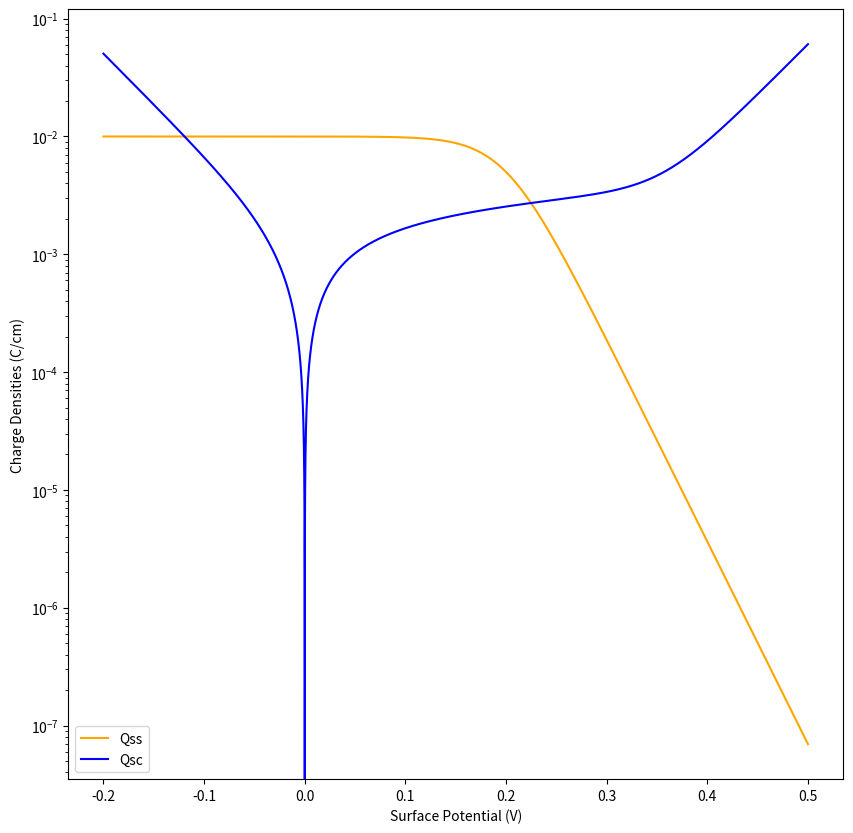
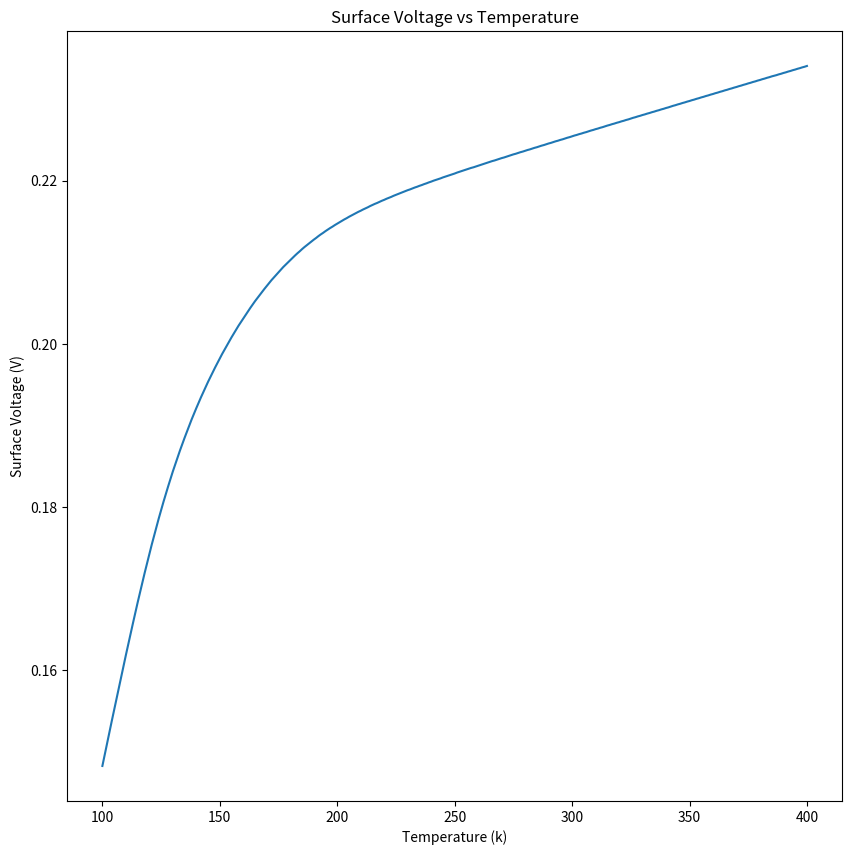
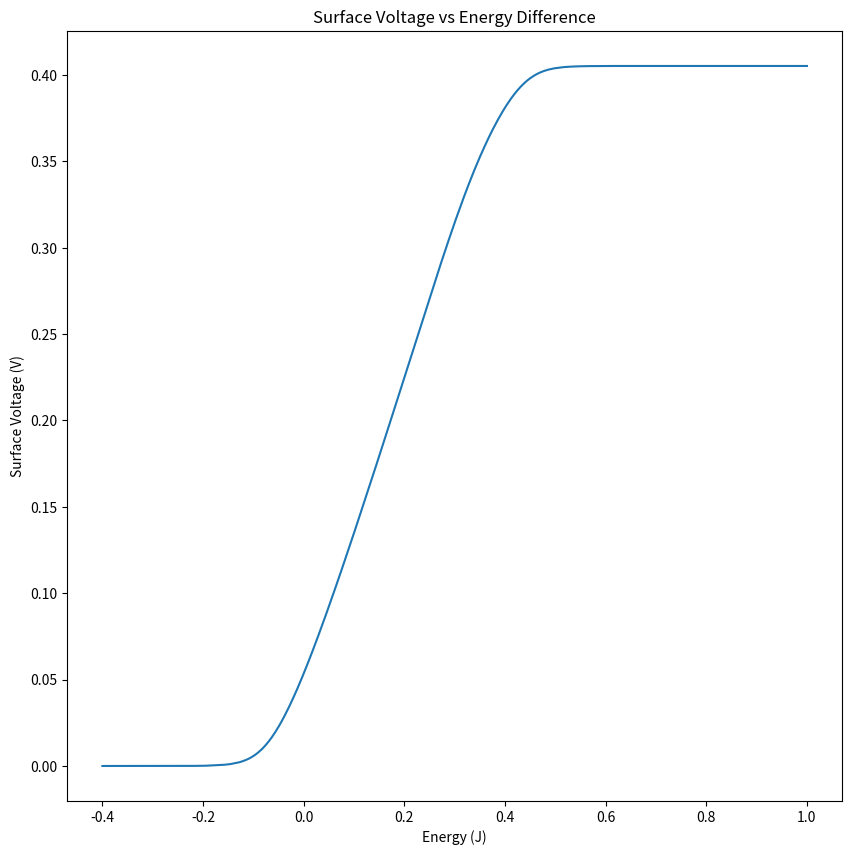
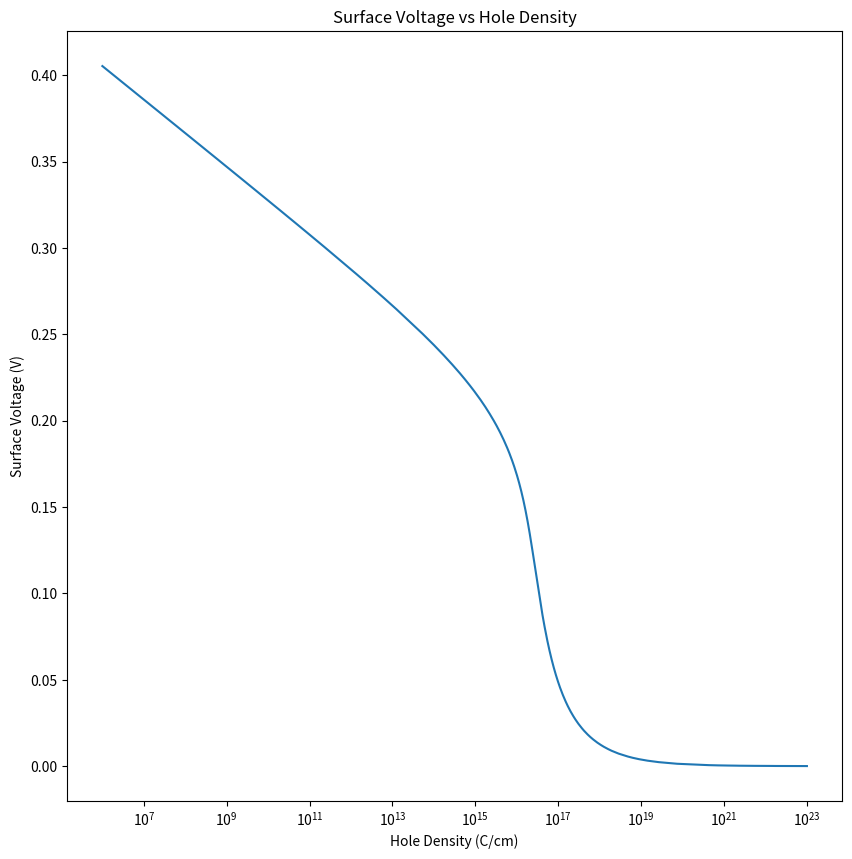
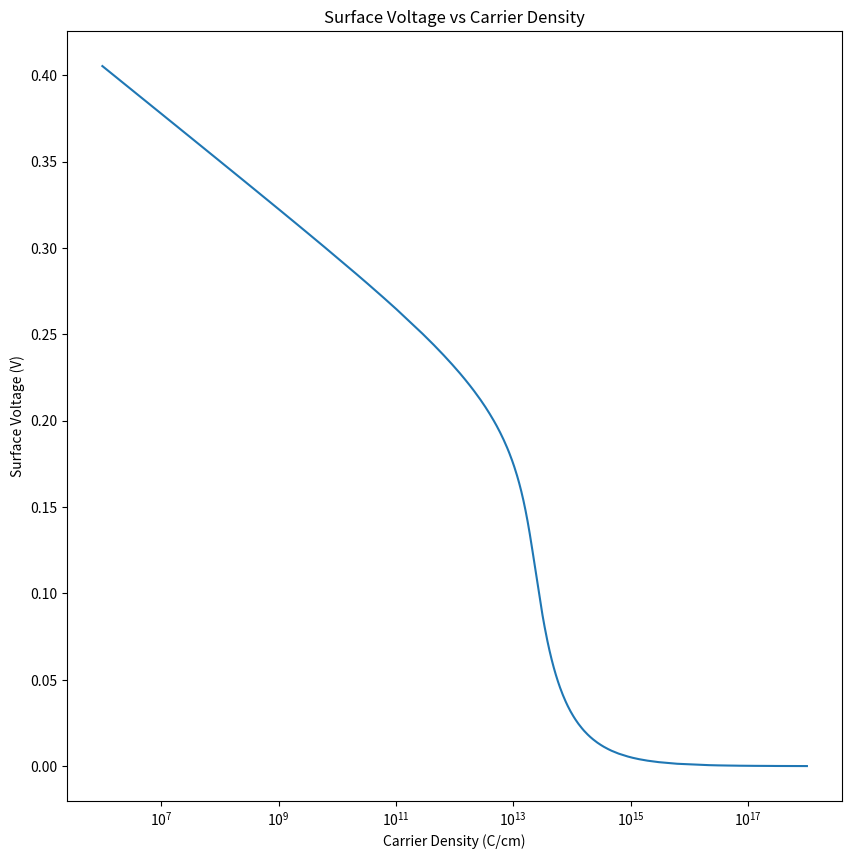
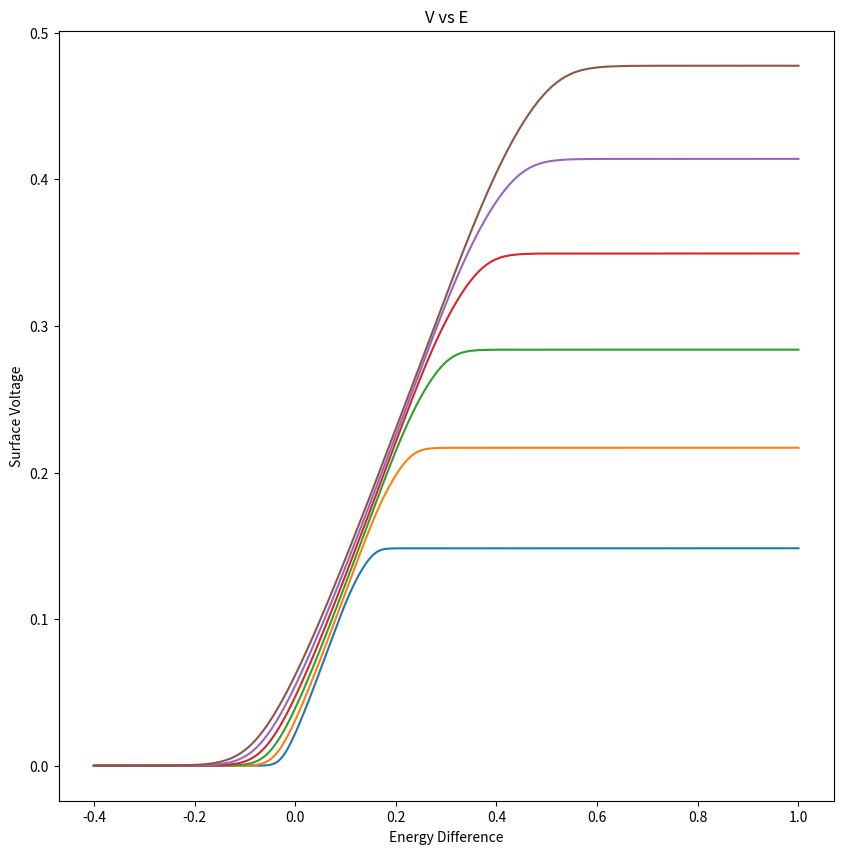
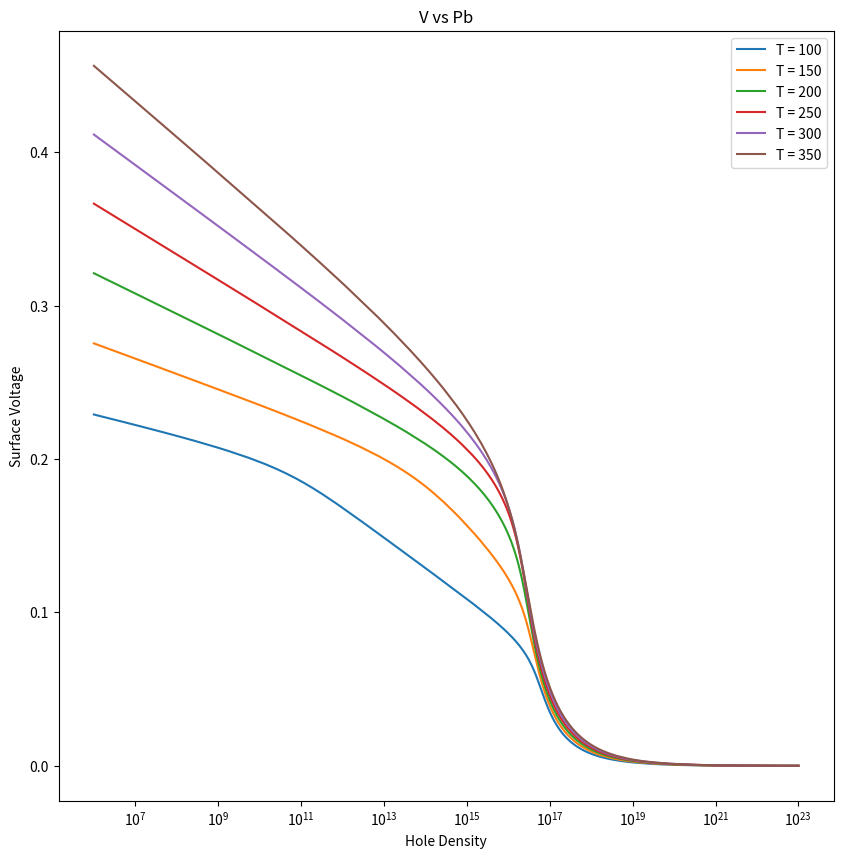
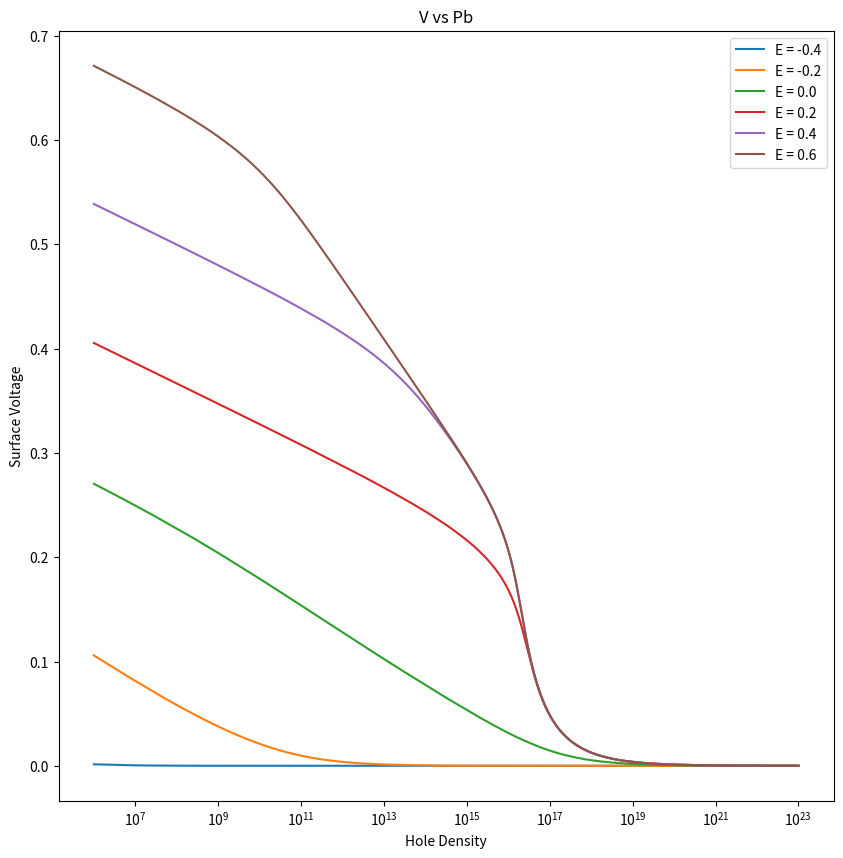
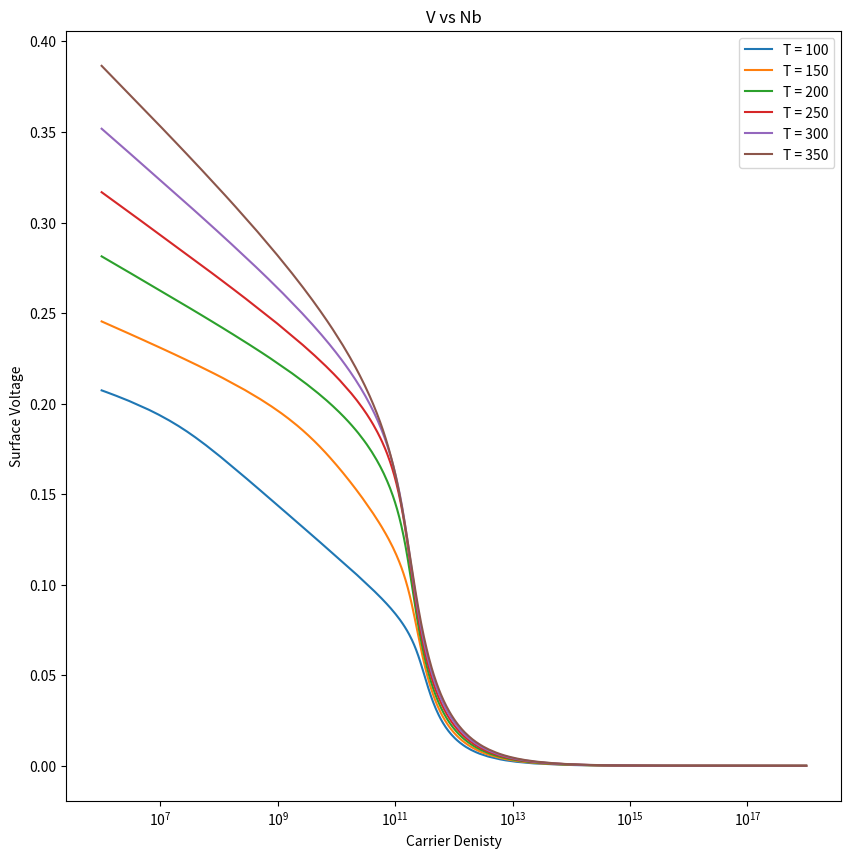
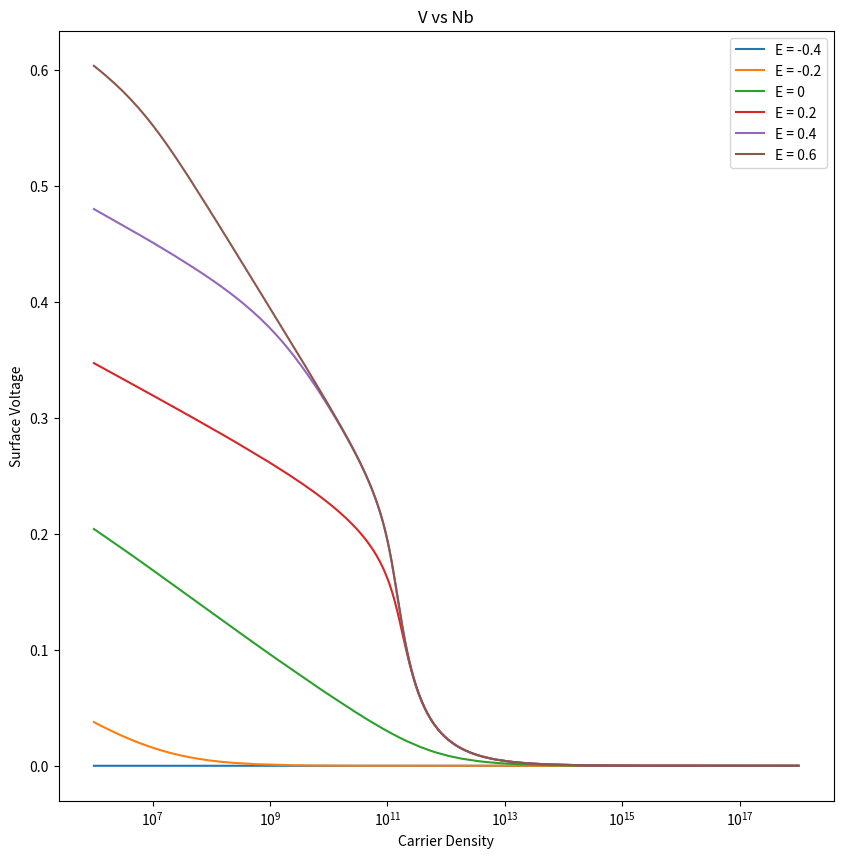
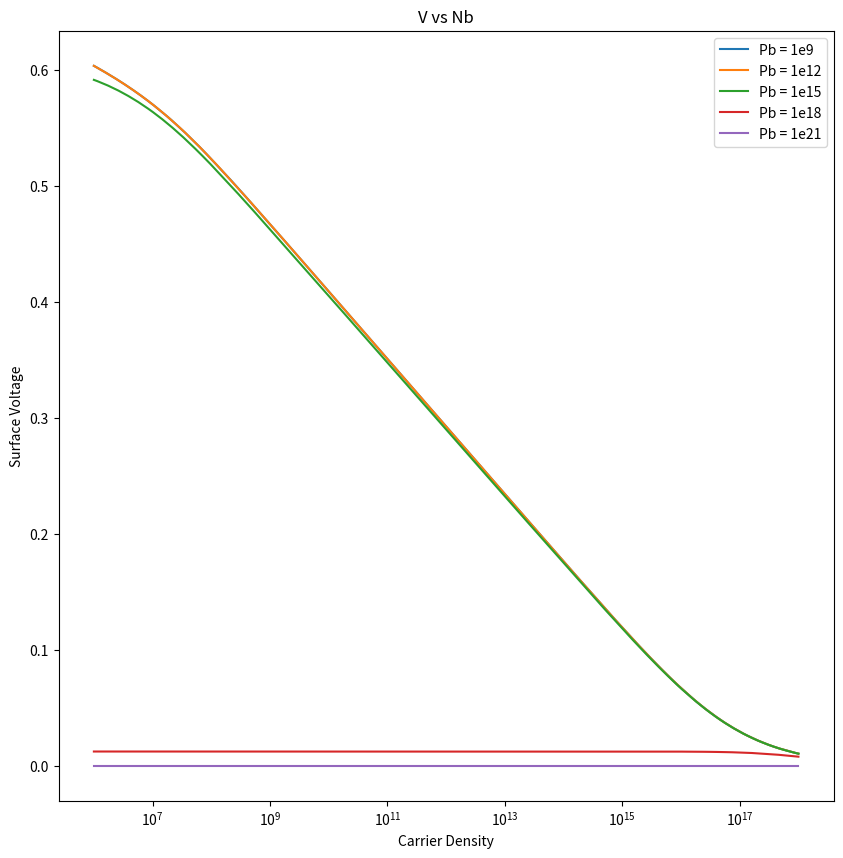

Write the Python code that produced these figures, in order.
import numpy as np
import matplotlib.pyplot as plt
import scipy.optimize as opt

# Constants
e = 1.602 * 10 ** - 19  # Fundamental unit of charge
k = 8.617 * 10 ** (-5)
eps = 11.5 * e / 100  # Electrical permittivity of silicon in correct units


# These are the default parameters that will be used in each function. Change them here or when you call the function
Nt = 1.0 * 10 ** -2  # Available surface states per unit area
E0 = 0.2
T0 = 293.15
pb0 = 1.0 * 10 ** 15
nb0= 1.0 * 10 ** 10
V = np.arange(-0.11, 1, 0.0001)


def ohm(voltage,T):
    return voltage / (k * T)

def LD (T,eps,pb):
    return (np.sqrt(k * T * eps / (pb * e **2)))

def Qss(voltage,E,T,Nt):
    return Nt * (1 - 1 / (1 + np.exp((E - voltage) / (k * T))))

def Qsc(voltage,T,eps,nb,pb):
    # function 1 is ohm(), function2 is LD()
    return (eps * np.sqrt(2) * k * T / (e * LD(T,eps,pb)) * ((np.exp(-ohm(voltage,T)) + ohm(voltage,T) - 1) +
    (nb / pb) * (np.exp(ohm(voltage,T)) - ohm(voltage,T) - 1)) ** (1 / 2))

def intersection(voltage, *args):
    E,T,Nt,nb,pb,eps = args
    return Qsc(voltage,T,eps,nb,pb) - Qss(voltage,E,T,Nt)


# For Graph functions, args will always be default values
def VvsE(E):
    return opt.bisect(intersection,0,5, args = (E,T0,Nt,nb0,pb0,eps), xtol = 1e-5, maxiter = 100)
    
def VvsT(T):
    val = opt.bisect(intersection, 0,5, args = (E0,T,Nt,nb0,pb0,eps), xtol = 1e-5, maxiter = 100)
    return val

def VvsNb(nb,ratio): # These have a ratio because the ratio of Nb, Pb are often fixed for a material
    return opt.bisect(intersection,0,5, args = (E0,T0,Nt,nb,nb*ratio,eps), xtol = 1e-5, maxiter = 100)

def VvsPb(pb,ratio): # These have a ratio because the ratio of Nb, Pb are often fixed for a material
    val = opt.bisect(intersection,0,5, args = (E0,T0,Nt,pb/ratio,pb,eps), xtol = 1e-5, maxiter = 100)
    return val








#%%%%%%%%%%%%%%%%%%%%%%%%
# Generating the data
VVals = np.arange(-0.2,0.5,1e-5)

#Graph 1: (Qss, Qsc0 vs V)
QssVals = Qss(VVals,E0,T0,Nt)
QscVals = Qsc(VVals,T0,eps,nb0,pb0)

# Graph 2: (V vs T)
VT_Vals = []
TVals = np.arange(100,401,1)
for i in TVals:
    V_Val = VvsT(i)
    VT_Vals.append(V_Val)

# Graph 3: (V vs E)
VE_Vals = []
EVals = np.linspace(-0.4,1.0,1000)
for i in EVals:
    V_Val = VvsE(i)
    VE_Vals.append(V_Val)

# Graph 4: (V vs Pb)
VPb_Vals = []
PbVals = np.logspace(6,23,1000)
for i in PbVals:
    V_Val = VvsPb(i,1e3)
    VPb_Vals.append(V_Val)

# Graph 5: (V vs Nb)
VNb_Vals = []
NbVals = np.logspace(6,23,10000)
for i in PbVals:
    V_Val = VvsPb(i,1e3)
    VNb_Vals.append(V_Val)

# Graph 6: (Cross secctions of E vs T)
VE_data1, VE_data2, VE_data3, VE_data4, VE_data5, VE_data6 = [], [], [], [], [], []
EVals = np.linspace(-0.4,1.0,1000)

T0 = 100
for i in EVals:
    V_Val = VvsE(i)
    VE_data1.append(V_Val)

T0 = 150
for i in EVals:
    V_Val = VvsE(i)
    VE_data2.append(V_Val)

T0 = 200
for i in EVals:
    V_Val = VvsE(i)
    VE_data3.append(V_Val)

T0 = 250
for i in EVals:
    V_Val = VvsE(i)
    VE_data4.append(V_Val)
    
T0 = 300
for i in EVals:
    V_Val = VvsE(i)
    VE_data5.append(V_Val)

T0 = 350
for i in EVals:
    V_Val = VvsE(i)
    VE_data6.append(V_Val)

T0 = 293.15 # Setting T0 back to it's original value

# Graph 7: (Cross secctions of Pb vs T)
VPBT_data1, VPBT_data2, VPBT_data3, VPBT_data4, VPBT_data5, VPBT_data6 = [], [], [], [], [], []
PbVals = np.logspace(6,23,1000)

T0 = 100
for i in PbVals:
    V_Val = VvsPb(i,1000)
    VPBT_data1.append(V_Val)

T0 = 150
for i in PbVals:
    V_Val = VvsPb(i,1000)
    VPBT_data2.append(V_Val)

T0 = 200
for i in PbVals:
    V_Val = VvsPb(i,1000)
    VPBT_data3.append(V_Val)

T0 = 250
for i in PbVals:
    V_Val = VvsPb(i,1000)
    VPBT_data4.append(V_Val)
    
T0 = 300
for i in PbVals:
    V_Val = VvsPb(i,1000)
    VPBT_data5.append(V_Val)

T0 = 350
for i in PbVals:
    V_Val = VvsPb(i,1000)
    VPBT_data6.append(V_Val)

T0 = 293.15 # Setting T0 back to it's original value

# Graph 8: (Cross sections of Pb vs E)

VPBE_data1, VPBE_data2, VPBE_data3, VPBE_data4, VPBE_data5, VPBE_data6 = [], [], [], [], [], []
PbVals = np.logspace(6,23,1000)

E0 = -0.4
for i in PbVals:
    V_Val = VvsPb(i,1000)
    VPBE_data1.append(V_Val)

E0 = -0.2
for i in PbVals:
    V_Val = VvsPb(i,1000)
    VPBE_data2.append(V_Val)

E0 = 0 
for i in PbVals:
    V_Val = VvsPb(i,1000)
    VPBE_data3.append(V_Val)

E0 = 0.2
for i in PbVals:
    V_Val = VvsPb(i,1000)
    VPBE_data4.append(V_Val)
    
E0= 0.4
for i in PbVals:
    V_Val = VvsPb(i,1000)
    VPBE_data5.append(V_Val)

E0= 0.6
for i in PbVals:
    V_Val = VvsPb(i,1000)
    VPBE_data6.append(V_Val)

E0 = 0.2 # Resetting E0

# Graph 9: (Cross sections of T and Nb)
VNbT_data1, VNbT_data2, VNbT_data3, VNbT_data4, VNbT_data5, VNbT_data6 = [], [], [], [], [], []
NbVals = np.logspace(6,23,1000)

T0 = 100
for i in NbVals:
    V_Val = VvsNb(i,1000)
    VNbT_data1.append(V_Val)

T0 = 150
for i in NbVals:
    V_Val = VvsNb(i,1000)
    VNbT_data2.append(V_Val)

T0 = 200
for i in NbVals:
    V_Val = VvsNb(i,1000)
    VNbT_data3.append(V_Val)

T0 = 250
for i in NbVals:
    V_Val = VvsNb(i,1000)
    VNbT_data4.append(V_Val)
    
T0 = 300
for i in NbVals:
    V_Val = VvsNb(i,1000)
    VNbT_data5.append(V_Val)

T0 = 350
for i in NbVals:
    V_Val = VvsNb(i,1000)
    VNbT_data6.append(V_Val)

T0 = 293.15 # Setting T0 back to it's original value

# Graph 10: (Cross sections of E and Nb)
VNbE_data1, VNbE_data2, VNbE_data3, VNbE_data4, VNbE_data5, VNbE_data6 = [], [], [], [], [], []
NbVals = np.logspace(6,23,1000)

E0 = -0.4
for i in NbVals:
    V_Val = VvsNb(i,1000)
    VNbE_data1.append(V_Val)

E0 = -0.2
for i in NbVals:
    V_Val = VvsNb(i,1000)
    VNbE_data2.append(V_Val)

E0 = 0.0
for i in NbVals:
    V_Val = VvsNb(i,1000)
    VNbE_data3.append(V_Val)

E0 = 0.2
for i in NbVals:
    V_Val = VvsNb(i,1000)
    VNbE_data4.append(V_Val)
    
E0 = 0.4
for i in NbVals:
    V_Val = VvsNb(i,1000)
    VNbE_data5.append(V_Val)

E0 = 0.6
for i in NbVals:
    V_Val = VvsNb(i,1000)
    VNbE_data6.append(V_Val)

E = 0.2

# Graph 11 (Nb vs Pb cross sections)
VNbPb_data1, VNbPb_data2, VNbPb_data3, VNbPb_data4, VNbPb_data5 = [], [], [], [], []
NbVals = np.logspace(6,18,1000)

pb0 = 1e9
for i in NbVals:
    V_Val = VvsNb(i,pb0/i)
    VNbPb_data1.append(V_Val)

pb0 = 1e12
for i in NbVals:
    V_Val = VvsNb(i,pb0/i)
    VNbPb_data2.append(V_Val)

pb0 = 1e15
for i in NbVals:
    V_Val = VvsNb(i,pb0/i)
    VNbPb_data3.append(V_Val)

pb0 = 1e18
for i in NbVals:
    V_Val = VvsNb(i,pb0/i)
    VNbPb_data4.append(V_Val)
    
pb0 = 1e21
for i in NbVals:
    V_Val = VvsNb(i,pb0/i)
    VNbPb_data5.append(V_Val)

#%%%%%%%%%%%%%%%%%%%%%%%%
# Generating Graph

# Graph 1
fig1 = plt.figure(figsize = (10,10))
ax1 = plt.subplot()
ax1.plot(VVals,QssVals, c = "orange", label = "Qss")
ax1.plot(VVals,QscVals, c = "blue", label = "Qsc")
ax1.set_yscale("log")
ax1.set_xlabel("Surface Potential (V)")
ax1.set_ylabel("Charge Densities (C/cm)")
ax1.legend()

# Graph 2
fig2 = plt.figure(figsize = (10,10))
ax2 = plt.subplot()
ax2.plot(TVals,VT_Vals)
ax2.set_title("Surface Voltage vs Temperature")
ax2.set_xlabel("Temperature (k)")
ax2.set_ylabel("Surface Voltage (V)")

# Graph 3
fig3 = plt.figure(figsize = (10,10))
ax3 = plt.subplot()
ax3.plot(EVals, VE_Vals)
ax3.set_title("Surface Voltage vs Energy Difference")
ax3.set_xlabel("Energy (J)")
ax3.set_ylabel("Surface Voltage (V)")

# Graph 4
fig4 = plt.figure(figsize = (10,10))
ax4 = plt.subplot()
ax4.set_xscale("log")
ax4.plot(PbVals, VPb_Vals)
ax4.set_title("Surface Voltage vs Hole Density")
ax4.set_xlabel("Hole Density (C/cm)")
ax4.set_ylabel("Surface Voltage (V)")


# Graph 5
fig5 = plt.figure(figsize = (10,10))
ax5 = plt.subplot()
ax5.set_xscale("log")
ax5.plot(NbVals, VNb_Vals)
ax5.set_title("Surface Voltage vs Carrier Density")
ax5.set_xlabel("Carrier Density (C/cm)")
ax5.set_ylabel("Surface Voltage (V)")


# Graph 6

fig6 = plt.figure(figsize = (10,10))
ax6 = plt.subplot()
ax6.set_title("V vs E")
ax6.set_ylabel("Surface Voltage")
ax6.set_xlabel("Energy Difference")
ax6.plot(EVals,VE_data1, label = "T = 100")
ax6.plot(EVals,VE_data2, label = "T = 150")
ax6.plot(EVals,VE_data3, label = "T = 200")
ax6.plot(EVals,VE_data4, label = "T = 250")
ax6.plot(EVals,VE_data5, label = "T = 300")
ax6.plot(EVals,VE_data6, label = "T = 350")

# Graph 7

fig7 = plt.figure(figsize = (10,10))
ax7 = plt.subplot()
ax7.set_title("V vs Pb")
ax7.set_ylabel("Surface Voltage")
ax7.set_xlabel("Hole Density")
ax7.set_xscale("log")
ax7.plot(PbVals,VPBT_data1, label = "T = 100")
ax7.plot(PbVals,VPBT_data2, label = "T = 150")
ax7.plot(PbVals,VPBT_data3, label = "T = 200")
ax7.plot(PbVals,VPBT_data4, label = "T = 250")
ax7.plot(PbVals,VPBT_data5, label = "T = 300")
ax7.plot(PbVals,VPBT_data6, label = "T = 350")
ax7.legend()

# Graph 8

fig8 = plt.figure(figsize = (10,10))
ax8 = plt.subplot()
ax8.set_title("V vs Pb")
ax8.set_ylabel("Surface Voltage")
ax8.set_xlabel("Hole Density")
ax8.set_xscale("log")
ax8.plot(PbVals,VPBE_data1, label = "E = -0.4")
ax8.plot(PbVals,VPBE_data2, label = "E = -0.2")
ax8.plot(PbVals,VPBE_data3, label = "E = 0.0")
ax8.plot(PbVals,VPBE_data4, label = "E = 0.2")
ax8.plot(PbVals,VPBE_data5, label = "E = 0.4")
ax8.plot(PbVals,VPBE_data6, label = "E = 0.6")
ax8.legend()


# Graph 9

fig9 = plt.figure(figsize = (10,10))
ax9 = plt.subplot()
ax9.set_xscale("log")
ax9.set_title("V vs Nb")
ax9.set_ylabel("Surface Voltage")
ax9.set_xlabel("Carrier Denisty")
ax9.plot(NbVals,VNbT_data1, label = "T = 100")
ax9.plot(NbVals,VNbT_data2, label = "T = 150")
ax9.plot(NbVals,VNbT_data3, label = "T = 200")
ax9.plot(NbVals,VNbT_data4, label = "T = 250")
ax9.plot(NbVals,VNbT_data5, label = "T = 300")
ax9.plot(NbVals,VNbT_data6, label = "T = 350")
ax9.legend()

# Graph 10

fig10 = plt.figure(figsize = (10,10))
ax10 = plt.subplot()
ax10.set_xscale("log")
ax10.set_title("V vs Nb")
ax10.set_ylabel("Surface Voltage")
ax10.set_xlabel("Carrier Density")
ax10.plot(NbVals,VNbE_data1, label = "E = -0.4")
ax10.plot(NbVals,VNbE_data2, label = "E = -0.2")
ax10. plot(NbVals,VNbE_data3, label = "E = 0")
ax10. plot(NbVals,VNbE_data4, label = "E = 0.2")
ax10. plot(NbVals,VNbE_data5, label = "E = 0.4")
ax10. plot(NbVals,VNbE_data6, label = "E = 0.6")
ax10.legend()

# Graph 11

fig11 = plt.figure(figsize = (10,10))
ax11 = plt.subplot()
ax11.set_xscale("log")
ax11.set_title("V vs Nb")
ax11.set_ylabel("Surface Voltage")
ax11.set_xlabel("Carrier Density")
ax11. plot(NbVals,VNbPb_data1, label = "Pb = 1e9")
ax11. plot(NbVals,VNbPb_data2, label = "Pb = 1e12")
ax11. plot(NbVals,VNbPb_data3, label = "Pb = 1e15")
ax11. plot(NbVals,VNbPb_data4, label = "Pb = 1e18")
ax11. plot(NbVals,VNbPb_data5, label = "Pb = 1e21")
ax11.legend()

plt.show()